Run: headless pygame with SDL's dummy video driver; simulated clock (each Clock.tick advances the game by its frame time, no real sleeping); random seed 0; keys injected as events and as key.get_pressed() state; no mouse input.
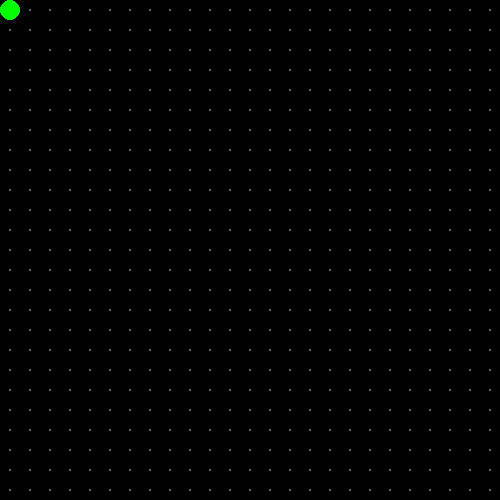
Frame 1 of 4 · flips 1–60 · no input
Frame 2 of 4 · flips 61–180 · tapped SPACE, RETURN · held RIGHT (→), D · screen unchanged from frame 1, image omitted
Frame 3 of 4 · flips 181–300 · held DOWN (↓), S · screen unchanged from frame 2, image omitted
Frame 4 of 4 · flips 301–420 · held LEFT (←), A, UP (↑), W · screen unchanged from frame 3, image omitted

The pygame program that drew these frames:

import pygame
import sys

background = (0, 0, 0)
lines = (50, 50, 50)
cells = (255,0,0)
WINDOW_HEIGHT = 720
WINDOW_WIDTH = 1280
gridW = 500
gridH = 500
GREEN = (0,255,0)
cord = (0,0)

def display(gridW,gridH,background):
    global SCREEN, CLOCK
    pygame.init()
    SCREEN = pygame.display.set_mode((gridW, gridH))
    CLOCK = pygame.time.Clock()
    SCREEN.fill(background)

    while True:
        drawGrid()
        for event in pygame.event.get():
            if event.type == pygame.QUIT:
                pygame.quit()
                sys.exit()

        pygame.display.update()



def drawGrid():
    blockSize = 20 #Set the size of the grid block
    for x in range(0, gridW, blockSize):
        for y in range(0, gridH, blockSize):
            if (x,y) == cord:
                #cell = pygame.Rect(x, y, blockSize, blockSize)
                pygame.draw.circle(SCREEN, GREEN, (x+10,y+10), blockSize/2)
            else:
                rect = pygame.Rect(x, y, blockSize, blockSize)
                pygame.draw.circle(SCREEN, (100,100,100), (x+10,y+10), 1)

display(gridW,gridH,background)
